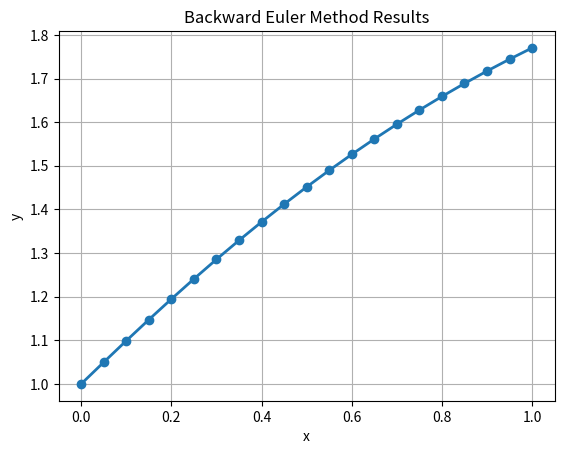

The matplotlib source for this figure:
import matplotlib.pyplot as plt

def backward_euler(f, x0, y0, xn, n):
    x = x0
    y = y0
    h = (xn - x0) / n

    x_values = [x0]
    y_values = [y0]

    for i in range(n):
        y1 = y + h * (f(x, y))
        y = y + h * (f(x + h, y1))
        x = x + h
        x_values.append(x)
        y_values.append(y)

    return x_values, y_values

def plot_results(x_values, y_values):
    plt.plot(x_values, y_values, marker='o', linewidth=2)
    plt.title('Backward Euler Method Results')
    plt.xlabel('x')
    plt.ylabel('y')
    plt.grid()
    plt.show()


x_results, y_results = backward_euler(lambda x, y: (y**2 - x**2) / (y**2 + x**2), 0, 1, 1, 20)

plot_results(x_results, y_results)
for x, y in zip(x_results, y_results):
    print(f"{x:.4f} \t {y:.4f}")